Photos from the image-classification dataset "224x224" in the GitHub repository saloviho/SORRY. Its 12 classes are: adware, benign, crypto miner, downloader, dropper, file infector, flooder, installer, packed, ransomware, spyware, worm.

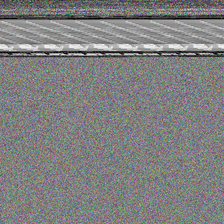
Label: packed

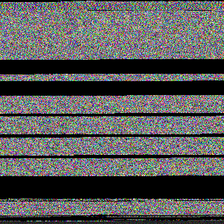
Label: worm

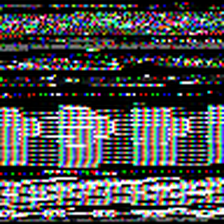
Label: benign

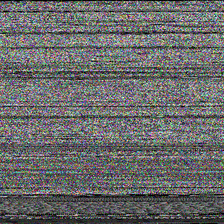
Label: ransomware

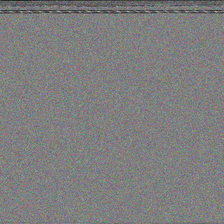
Label: dropper

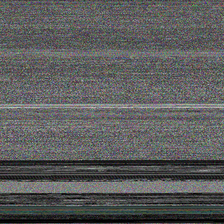
Label: crypto miner
